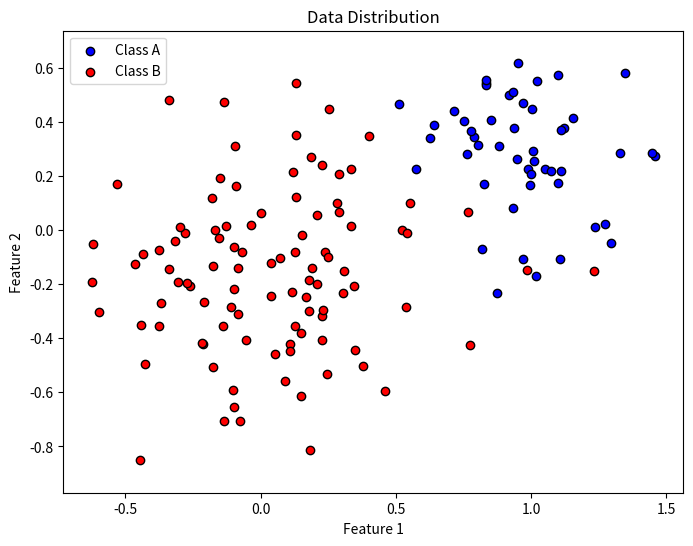

Here is the Python script that generated this plot:
import numpy as np
import matplotlib.pyplot as plt


class data_generator:
    # Number of samples
    SAMPLES = 100

    # Initialize the data generator
    def __init__(self, mA, sigmaA, mB, sigmaB):
        # Mean and standard deviation of class A
        self.mA = mA
        self.sigmaA = sigmaA
        # Mean and standard deviation of class B
        self.mB = mB
        self.sigmaB = sigmaB

    # Method to shuffle two arrays simultaneously
    def simultaneous_shuffle(self, a, b):
        assert len(a) == len(b)
        permutation = np.random.permutation(len(a))
        return a[permutation], b[permutation]

    # Method to generate the data
    def generate_data(self, which_Class=None, percentage=None):
        np.random.seed(2)

        # Adjust the number of samples based on the percentage provided
        if which_Class == "AB" and percentage is not None:
            samplesA = int(percentage[0] * self.SAMPLES)
            samplesB = int (percentage[1] * self.SAMPLES)
        else:
            samplesA = (
                self.SAMPLES if which_Class != "A" else int(percentage * self.SAMPLES)
            )
            samplesB = (
                self.SAMPLES if which_Class != "B" else int(percentage * self.SAMPLES)
            )

        # Initialize arrays for class A and B
        classA = np.zeros((2, samplesA))
        classB = np.zeros((2, samplesB))
        targetA = np.ones((samplesA, 1))
        targetB = np.zeros((samplesB, 1))

        # Generate data for class A
        classA[0] = np.random.normal(loc=self.mA[0], scale=self.sigmaA, size=samplesA)
        classA[1] = np.random.normal(loc=self.mA[1], scale=self.sigmaA, size=samplesA)

        # Generate data for class B
        classB[0] = np.random.normal(loc=self.mB[0], scale=self.sigmaB, size=samplesB)
        classB[1] = np.random.normal(loc=self.mB[1], scale=self.sigmaB, size=samplesB)

        # Combine the data from both classes
        dataset = np.concatenate((classA.T, classB.T))
        targets = np.concatenate((targetA, targetB))

        # Shuffle the combined dataset and targets
        dataset, targets = self.simultaneous_shuffle(dataset, targets)
        return dataset, targets

    # Method to plot the data
    def plot_data(self, dataset, targets):
        # Separate the dataset into two classes based on targets
        classA = dataset[targets.flatten() == 1]
        classB = dataset[targets.flatten() == 0]

        # Plotting the data
        plt.figure(figsize=(8, 6))
        plt.scatter(
            classA[:, 0], classA[:, 1], c="blue", label="Class A", edgecolors="k"
        )
        plt.scatter(
            classB[:, 0], classB[:, 1], c="red", label="Class B", edgecolors="k"
        )
        plt.legend()
        plt.xlabel("Feature 1")
        plt.ylabel("Feature 2")
        plt.title("Data Distribution")
        plt.axis("equal")
        plt.show()


# Parameters from the image
mA = [1.0, 0.3]
sigmaA = 0.2
mB = [0.0, -0.1]
sigmaB = 0.3

# Create an instance of the data generator
dg = data_generator(mA, sigmaA, mB, sigmaB)

# Now we can call the generate_data method with the class and percentage to generate a subset of data.
# For example, to generate 50% of class A data, we would call:
dataset, targets = dg.generate_data(which_Class="A", percentage=0.5)

# Plot the data
dg.plot_data(dataset, targets)

# Checking the size of the generated data to ensure it's correct as per the requirement
print(f"Class A data points: {np.sum(targets == 1)}")
print(f"Class B data points: {np.sum(targets == 0)}")
